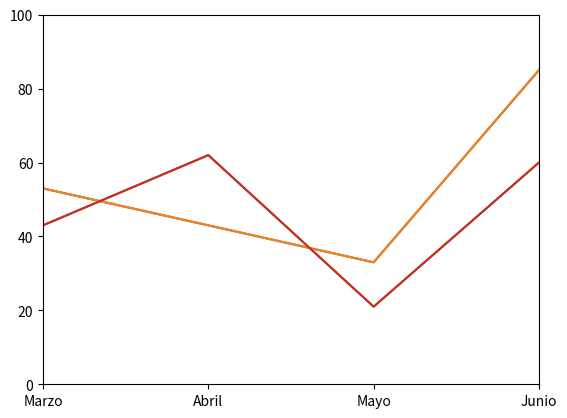

Write the Python code that produced this figure.
import numpy as np
import matplotlib.pyplot as plt

ahorros = np.random.randint(0,100, size=[6])
meses = ['Enero','Febrero','Marzo','Abril','Mayo','Junio']
mapeado = range(len(meses))

plt.plot(ahorros)           # Añadimos el gráfico
plt.xticks(mapeado, meses)  # Mapeamos los valores horizontales
plt.show()                  # Finalmente lo mostramos

# Límites verticales
plt.plot(ahorros)           # Añadimos el gráfico
plt.xticks(mapeado, meses)  # Mapeamos los valores horizontales
plt.ylim(0, 100)            # Configuramos el límite vertical
plt.show()                  # Finalmente lo mostramos

# Paso 1: Añadir el gráfico
ahorros = np.random.randint(0,100, size=[6])
print(ahorros)
plt.plot(ahorros)


# Límites horizontales
# Paso 1: Añadir el gráfico
plt.plot(ahorros)

# Paso 2: Mapeamos los valores horizontales
meses = ['Enero','Febrero','Marzo','Abril','Mayo','Junio']
mapeado = range(len(meses))
plt.xticks(mapeado,meses)

# Paso 3: Configurar el límite horizontal
plt.xlim(2,5)

# Paso 4: Configurar el límite vertical
plt.ylim(0,100)

# Paso 5: Mostrar gráfico
plt.show()